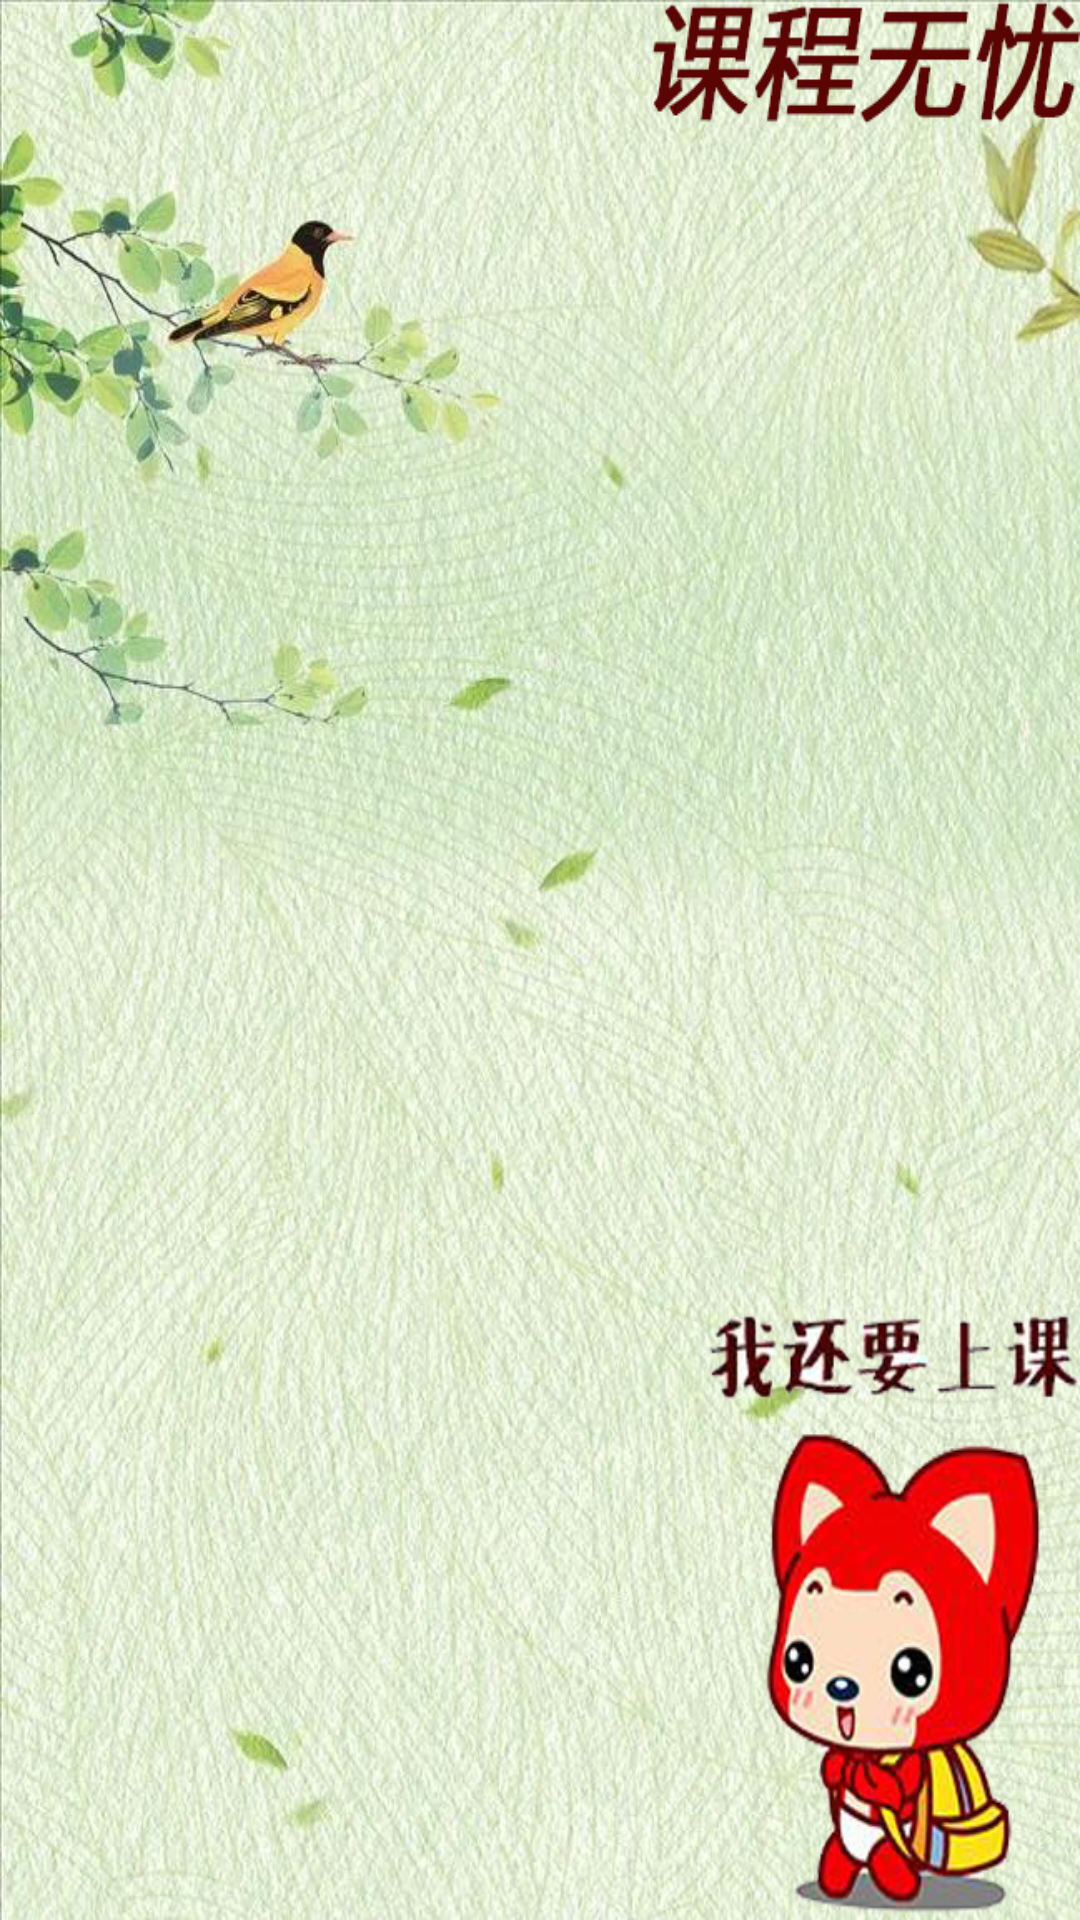

Android layout source for this screen:
<!-- AndroidManifest.xml: activity theme Theme.Splash -->
<!-- res/layout/activity_splash.xml -->
<?xml version="1.0" encoding="utf-8"?>
<RelativeLayout xmlns:android="http://schemas.android.com/apk/res/android"
    xmlns:app="http://schemas.android.com/apk/res-auto"
    xmlns:tools="http://schemas.android.com/tools"
    android:layout_width="match_parent"
    android:layout_height="match_parent"
    android:background="@drawable/opjj1">

    <include layout="@layout/main_title_bar" />

    <TextView
        android:id="@+id/tv_version"
        android:layout_width="wrap_content"
        android:layout_height="wrap_content"
        android:layout_alignParentBottom="true"
        android:layout_centerHorizontal="true"
        android:textColor="#000000"
        android:layout_marginBottom="10dp"
        android:textSize="20sp" />
    

</RelativeLayout>
<!-- res/layout/main_title_bar.xml (included above) -->
<?xml version="1.0" encoding="utf-8"?>
<RelativeLayout xmlns:android="http://schemas.android.com/apk/res/android"
    android:id="@+id/title_bar"
    android:layout_width="match_parent"
    android:layout_height="50dp">

    <TextView
        android:id="@+id/tv_back"
        android:layout_width="50dp"
        android:layout_height="50dp"
        android:layout_alignParentLeft="true"
        android:layout_centerVertical="true"
        android:background="@drawable/go_back_selector" />

    <TextView
        android:id="@+id/tv_main_title"
        android:layout_width="wrap_content"
        android:layout_height="wrap_content"
        android:textColor="@color/tab_unchecked"
        android:textSize="20sp"
        android:layout_centerInParent="true"/>









</RelativeLayout>
<!-- resources referenced by this layout -->
<resources>
  <color name="tab_unchecked">#FFFFFF</color>
  <!-- drawable opjj1: png bitmap (drawable, 1015481 bytes) -->
  <style name="Theme.Splash" parent="Theme.AppCompat.DayNight.NoActionBar">
          <item name="android:windowFullscreen">true</item>
      </style>
</resources>
